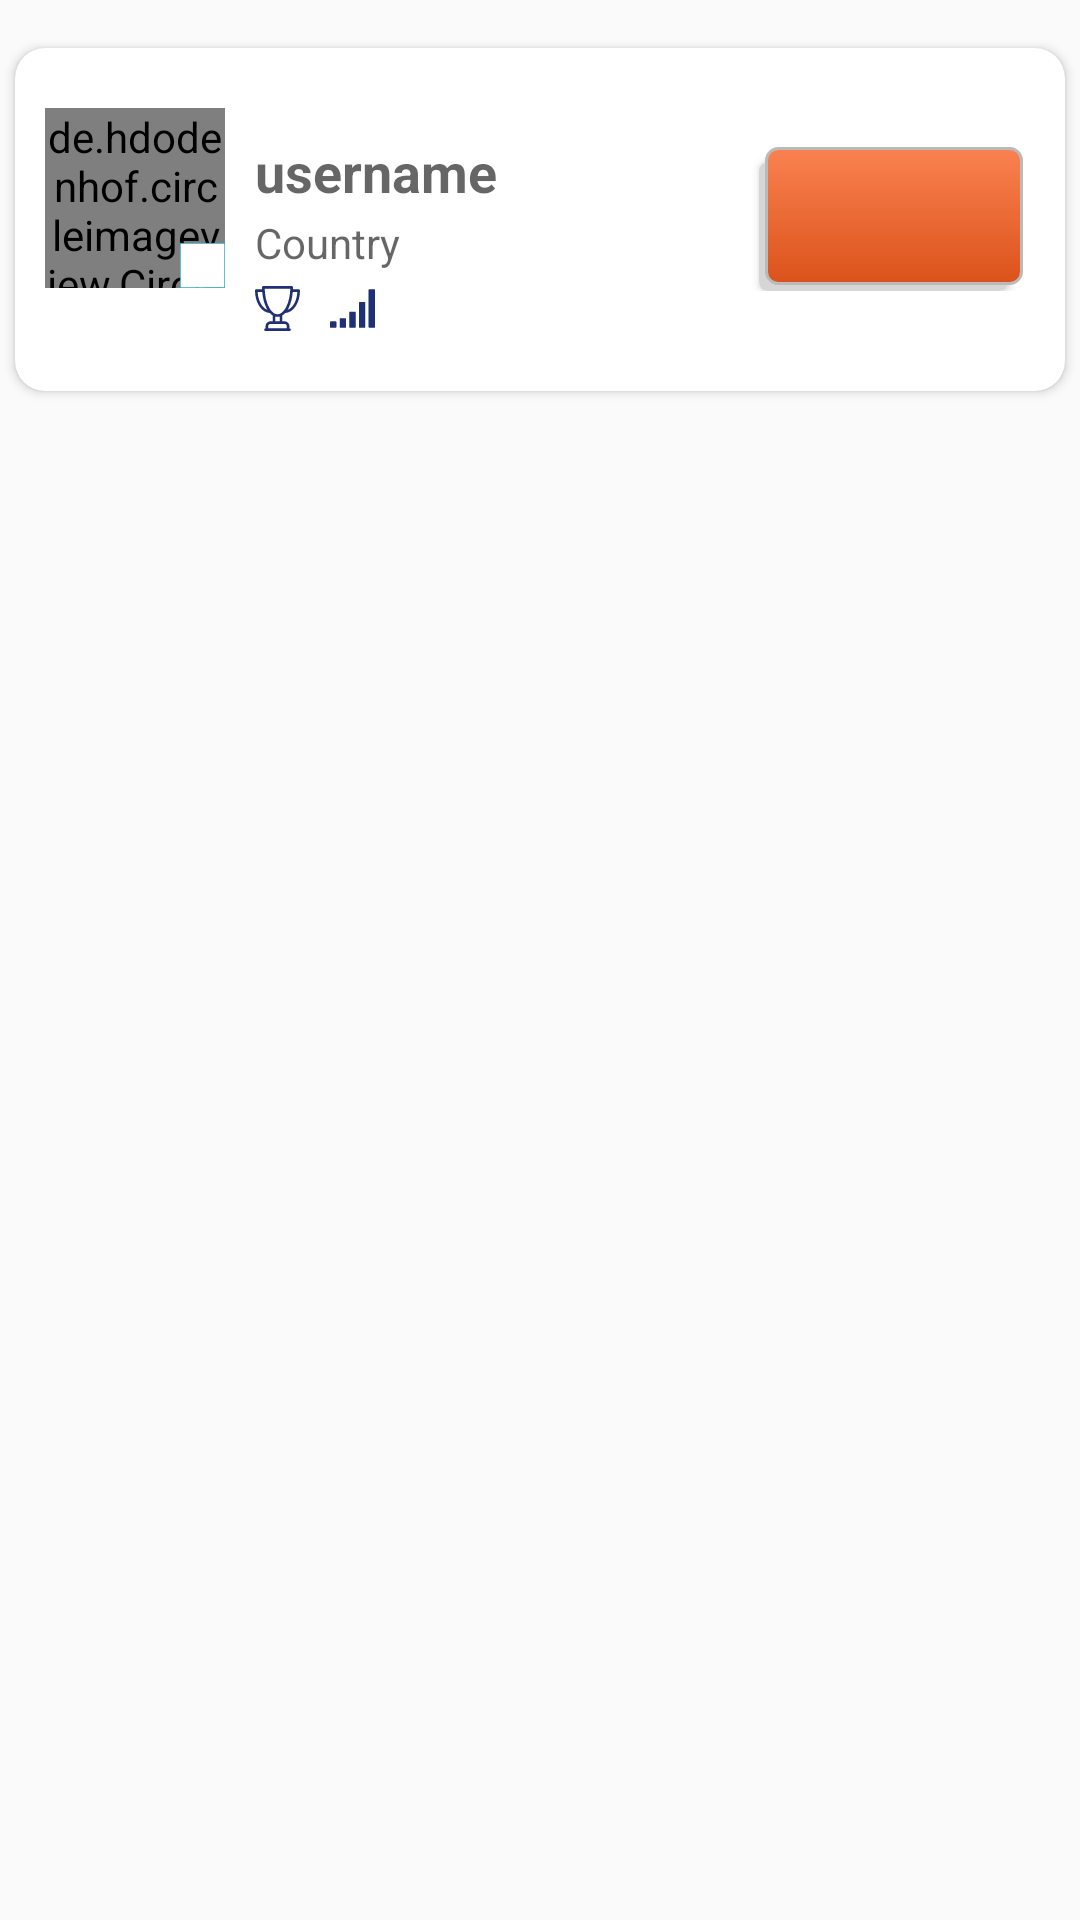

Layout XML and referenced resources for this Android screen:
<!-- AndroidManifest.xml: application theme AppTheme -->
<!-- res/layout/games_result_items.xml -->
<?xml version="1.0" encoding="utf-8"?>
<RelativeLayout xmlns:android="http://schemas.android.com/apk/res/android"
    android:layout_width="match_parent"
    android:layout_height="wrap_content">

    <android.support.v7.widget.CardView xmlns:card_view="http://schemas.android.com/apk/res-auto"
        android:id="@+id/card_view2"
        android:layout_width="match_parent"
        android:layout_height="wrap_content"
        android:layout_marginTop="10dp"
        android:elevation="100dp"
        card_view:cardBackgroundColor="@color/white"
        card_view:cardCornerRadius="10dp"
        card_view:cardUseCompatPadding="true">

        <LinearLayout
            android:layout_width="match_parent"
            android:layout_height="wrap_content"
            android:orientation="horizontal"
            android:padding="10dp"
            android:weightSum="2">


            <FrameLayout
                android:layout_width="wrap_content"
                android:layout_height="wrap_content">


                <de.hdodenhof.circleimageview.CircleImageView xmlns:app="http://schemas.android.com/apk/res-auto"
                    android:id="@+id/profile_image_game_results"
                    android:layout_width="60dp"
                    android:layout_height="60dp"
                    android:layout_marginTop="10dp"
                    android:src="@drawable/circle"
                    app:civ_border_color="#1F3075"
                    app:civ_border_width="1dp" />

                <ImageView
                    android:id="@+id/country_games_results"
                    android:layout_width="15dp"
                    android:layout_height="15dp"
                    android:layout_gravity="bottom|right"
                    android:src="@drawable/rectangle" />

            </FrameLayout>

            <LinearLayout
                android:layout_width="match_parent"
                android:layout_height="wrap_content"
                android:layout_marginLeft="10dp"
                android:layout_weight="0.8"
                android:orientation="vertical">

                <TextView
                    android:id="@+id/txt_topic_game_results"
                    android:layout_width="match_parent"
                    android:textStyle="bold"
                    android:layout_height="wrap_content"
                    android:textColor="@color/appcolor" />


                <TextView
                    android:id="@+id/txt_username_game_results"
                    android:layout_width="match_parent"
                    android:layout_height="wrap_content"
                    android:hint="username"
                    android:inputType="textCapWords"
                    android:textSize="18dp"
                    android:textStyle="bold" />

                <TextView
                    android:id="@+id/txt_country_game_results"
                    android:layout_width="match_parent"
                    android:layout_height="wrap_content"
                    android:layout_marginTop="2dp"
                    android:hint="Country"
                    android:textAllCaps="true"
                    android:inputType="textCapWords"
                    android:textColor="@color/appcolor" />

                <LinearLayout
                    android:layout_width="match_parent"
                    android:layout_height="wrap_content"
                    android:layout_marginTop="5dp">

                    <LinearLayout
                        android:layout_width="wrap_content"
                        android:layout_height="wrap_content"
                        android:layout_gravity="left"
                        android:layout_marginTop="10dp">

                        <ImageView
                            android:id="@+id/iv_trophy_game_results"
                            android:layout_width="15dp"
                            android:layout_height="15dp"
                            android:src="@drawable/trophy_color" />

                        <TextView
                            android:id="@+id/txt_trophy_game_results"
                            android:layout_width="wrap_content"
                            android:layout_height="match_parent"
                            android:layout_marginLeft="5dp"
                            android:gravity="center"
                            android:textColor="@color/blue" />

                    </LinearLayout>

                    <LinearLayout
                        android:id="@+id/ll_level_game_results"
                        android:layout_width="wrap_content"
                        android:layout_height="wrap_content"
                        android:layout_gravity="left"
                        android:layout_marginLeft="5dp"
                        android:layout_marginTop="10dp">

                        <ImageView
                            android:layout_width="15dp"
                            android:layout_height="15dp"
                            android:src="@drawable/signal" />

                        <TextView
                            android:id="@+id/txt_level_game_results"
                            android:layout_width="wrap_content"
                            android:layout_height="match_parent"
                            android:layout_marginLeft="5dp"
                            android:gravity="center"
                            android:textAllCaps="true"
                            android:textColor="@color/blue"   />

                    </LinearLayout>
                </LinearLayout>
            </LinearLayout>
            <LinearLayout
                android:layout_width="match_parent"
                android:layout_height="wrap_content"
                android:layout_gravity="center"
                android:layout_weight="1.2"
                android:gravity="center">

                <Button
                    android:id="@+id/btn_status_game_results"
                    android:layout_width="wrap_content"
                    android:layout_height="wrap_content"
                    android:layout_gravity="center_vertical"
                    android:background="@drawable/border_game"
                    android:padding="5dp"
                    android:textAllCaps="false"
                    android:textColor="@color/white" />

            </LinearLayout>
        </LinearLayout>
    </android.support.v7.widget.CardView>
</RelativeLayout>
<!-- resources referenced by this layout -->
<resources>
  <color name="appcolor">#FA8250</color>
  <color name="blue">#1F3075</color>
  <color name="white">#ffffff</color>
  <!-- drawable border_game (drawable) -->
  <selector xmlns:android="http://schemas.android.com/apk/res/android">
      <item>
          <layer-list>
              <item android:right="5dp" android:top="5dp">
                  <shape>
                      <corners android:radius="3dp" />
                      <solid android:color="#D6D6D6" />
                  </shape>
              </item>
              <item android:bottom="2dp" android:left="2dp">
                  <shape>
                      <gradient android:angle="270"
                          android:endColor="#DB521B" android:startColor="#FA8250" />
                      <stroke android:width="1dp" android:color="#BABABA" />
                      <corners android:radius="4dp" />
                      <padding android:bottom="10dp" android:left="10dp"
                          android:right="10dp" android:top="10dp" />
                  </shape>
              </item>
          </layer-list>
      </item>
  
  </selector>
  <!-- drawable circle (drawable) -->
  <?xml version="1.0" encoding="utf-8"?>
  <selector xmlns:android="http://schemas.android.com/apk/res/android">
      <item>
              <shape android:shape="oval">
              <solid android:color="#ffffff" />
              <stroke android:width="1dp" android:color="#03AAD4" />
              
              <size android:width="80dp" android:height="80dp" />
  
          </shape>
      </item>
  </selector>
  <!-- drawable rectangle (drawable) -->
  <?xml version="1.0" encoding="utf-8"?>
  <selector xmlns:android="http://schemas.android.com/apk/res/android">
      <item>
              <shape android:shape="rectangle">
              <solid android:color="#ffffff" />
              <stroke android:width="1dp"
                  android:color="#03AAD4" />
              
              <size android:width="80dp"
                  android:height="80dp" />
  
          </shape>
      </item>
  </selector>
  <!-- drawable signal: vector/xml drawable (drawable, 2260 chars, omitted) -->
  <!-- drawable trophy_color: vector/xml drawable (drawable, 3572 chars, omitted) -->
  <style name="AppTheme" parent="Theme.AppCompat.Light.NoActionBar">
          
          <item name="colorPrimary">@color/colorPrimary</item>
          <item name="colorPrimaryDark">@color/colorPrimaryDark</item>
          <item name="colorAccent">@color/colorAccent</item>
      </style>
  <color name="colorPrimary">#A8FB8351</color>
  <color name="colorPrimaryDark">#00574B</color>
  <color name="colorAccent">#A8FB8351</color>
</resources>
